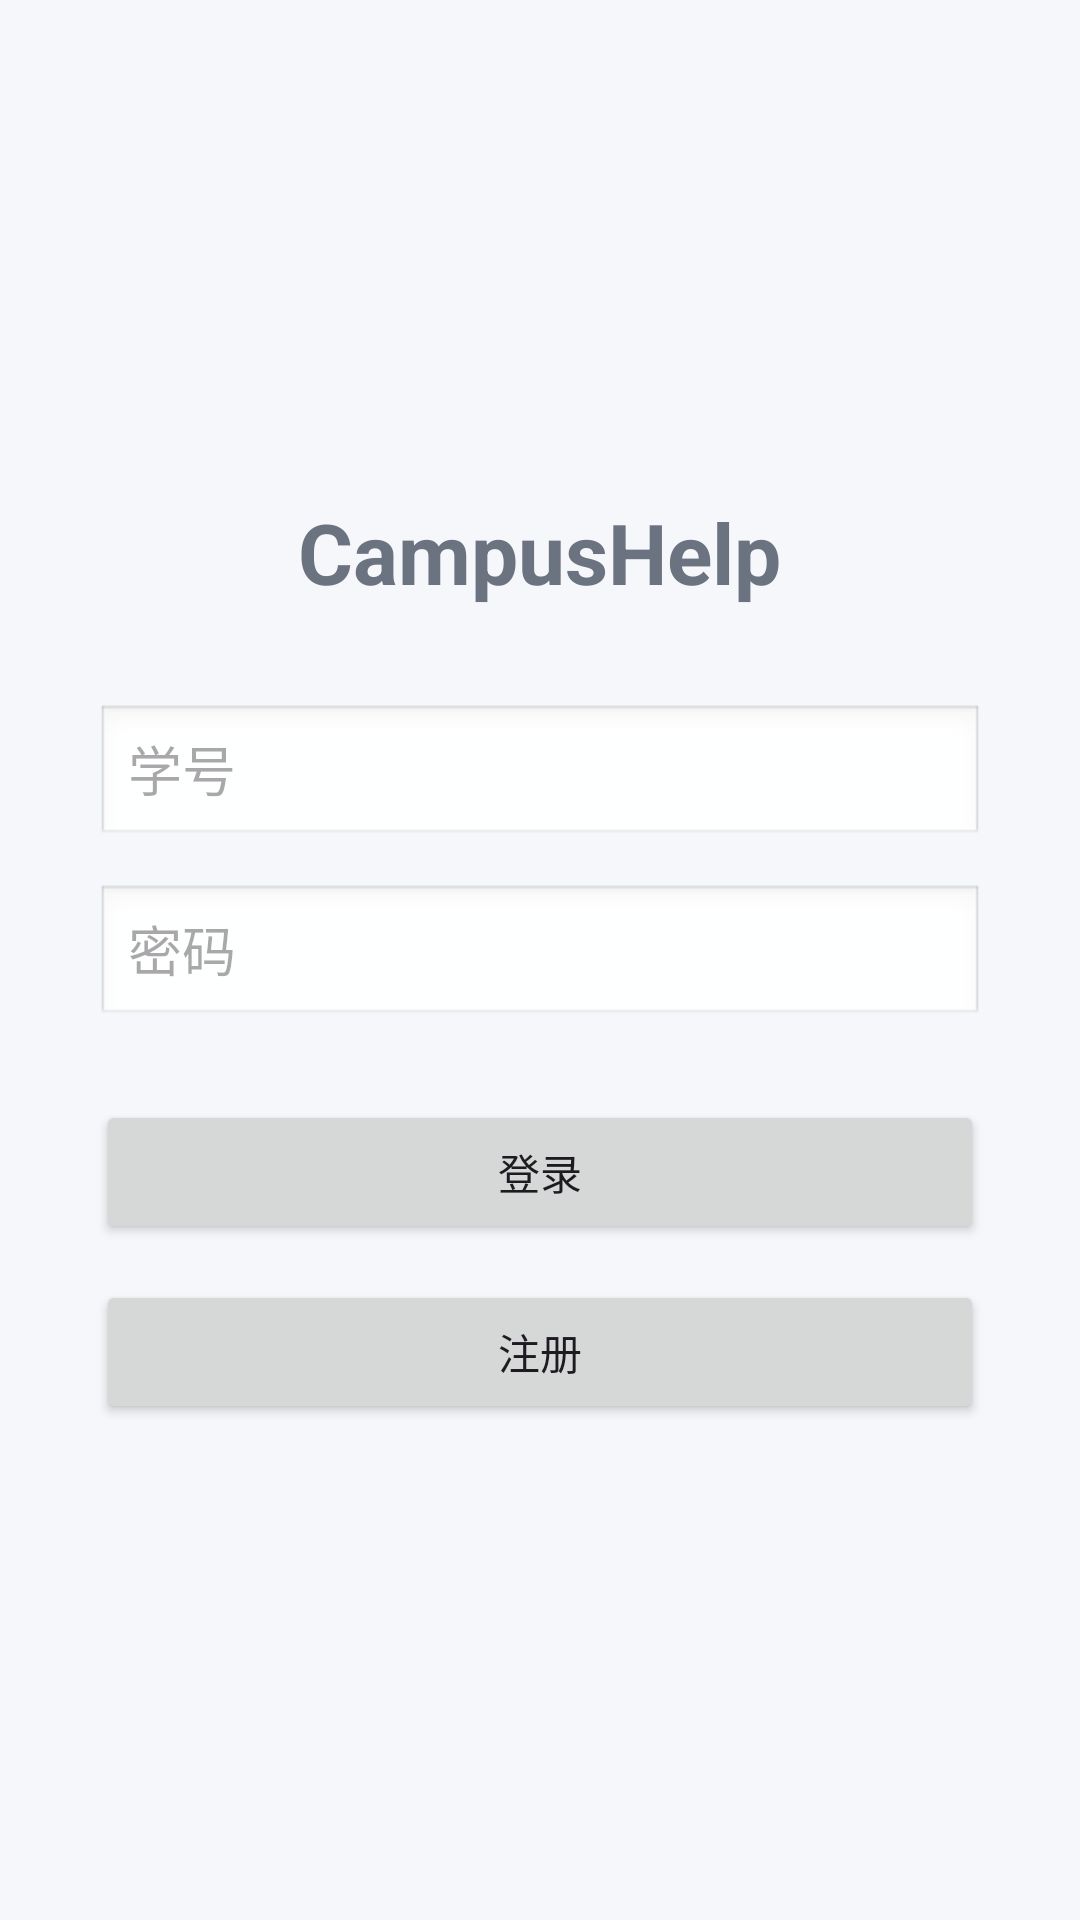

Here is an Android app screen rendered from its layout file. Give the layout XML and the strings, colors and styles it references.
<!-- AndroidManifest.xml: application theme Theme.CampusHelp -->
<!-- res/layout/activity_login.xml -->
<?xml version="1.0" encoding="utf-8"?>
<LinearLayout xmlns:android="http://schemas.android.com/apk/res/android"
    android:layout_width="match_parent"
    android:layout_height="match_parent"
    android:orientation="vertical"
    android:gravity="center"
    android:padding="32dp"
    android:background="@color/bg_page">

    <TextView
        android:layout_width="wrap_content"
        android:layout_height="wrap_content"
        android:text="CampusHelp"
        android:textColor="@color/text_secondary"
        android:textSize="28sp"
        android:textStyle="bold"
        android:layout_marginBottom="32dp" />

    <EditText
        android:id="@+id/etStudentId"
        android:layout_width="match_parent"
        android:layout_height="wrap_content"
        android:hint="学号"
        android:inputType="number"
        android:maxLines="1"
        android:background="@android:drawable/edit_text" />

    <EditText
        android:id="@+id/etPassword"
        android:layout_width="match_parent"
        android:layout_height="wrap_content"
        android:hint="密码"
        android:inputType="textPassword"
        android:maxLines="1"
        android:layout_marginTop="12dp"
        android:background="@android:drawable/edit_text" />

    <Button
        android:id="@+id/btnLogin"
        android:layout_width="match_parent"
        android:layout_height="wrap_content"
        android:text="登录"
        android:layout_marginTop="24dp" />

    <Button
        android:id="@+id/btnRegister"
        android:layout_width="match_parent"
        android:layout_height="wrap_content"
        android:text="注册"
        android:layout_marginTop="12dp" />

    <ProgressBar
        android:id="@+id/pbLoading"
        android:layout_width="wrap_content"
        android:layout_height="wrap_content"
        android:layout_marginTop="16dp"
        android:visibility="gone" />

</LinearLayout>
<!-- resources referenced by this layout -->
<resources>
  <color name="bg_page">#FFF5F7FA</color>
  <color name="text_secondary">#FF6B7280</color>
  <style name="Theme.CampusHelp" parent="Base.Theme.CampusHelp" />
  <style name="Base.Theme.CampusHelp" parent="Theme.Material3.DayNight.NoActionBar">
          <item name="colorPrimary">@color/brand_primary</item>
          <item name="colorPrimaryVariant">@color/brand_primary_dark</item>
          <item name="colorOnPrimary">@color/white</item>
          <item name="colorSecondary">@color/brand_secondary</item>
          <item name="colorOnSecondary">@color/white</item>
          <item name="android:windowBackground">@color/bg_page</item>
          <item name="android:statusBarColor">@color/brand_primary_dark</item>
          <item name="android:navigationBarColor">@color/bg_card</item>
          <item name="bottomNavigationStyle">@style/Widget.CampusHelp.BottomNavigationView</item>
      </style>
  <color name="brand_primary">#FF1B9E6E</color>
  <color name="brand_primary_dark">#FF147052</color>
  <color name="white">#FFFFFFFF</color>
  <color name="brand_secondary">#FF6C5CE7</color>
  <color name="bg_card">#FFFFFFFF</color>
  <style name="Widget.CampusHelp.BottomNavigationView" parent="Widget.Material3.BottomNavigationView">
          <item name="android:background">@color/bg_card</item>
          <item name="android:elevation">8dp</item>
          <item name="itemIconTint">@color/bottom_nav_color</item>
          <item name="itemTextColor">@color/bottom_nav_color</item>
          <item name="labelVisibilityMode">labeled</item>
      </style>
</resources>
